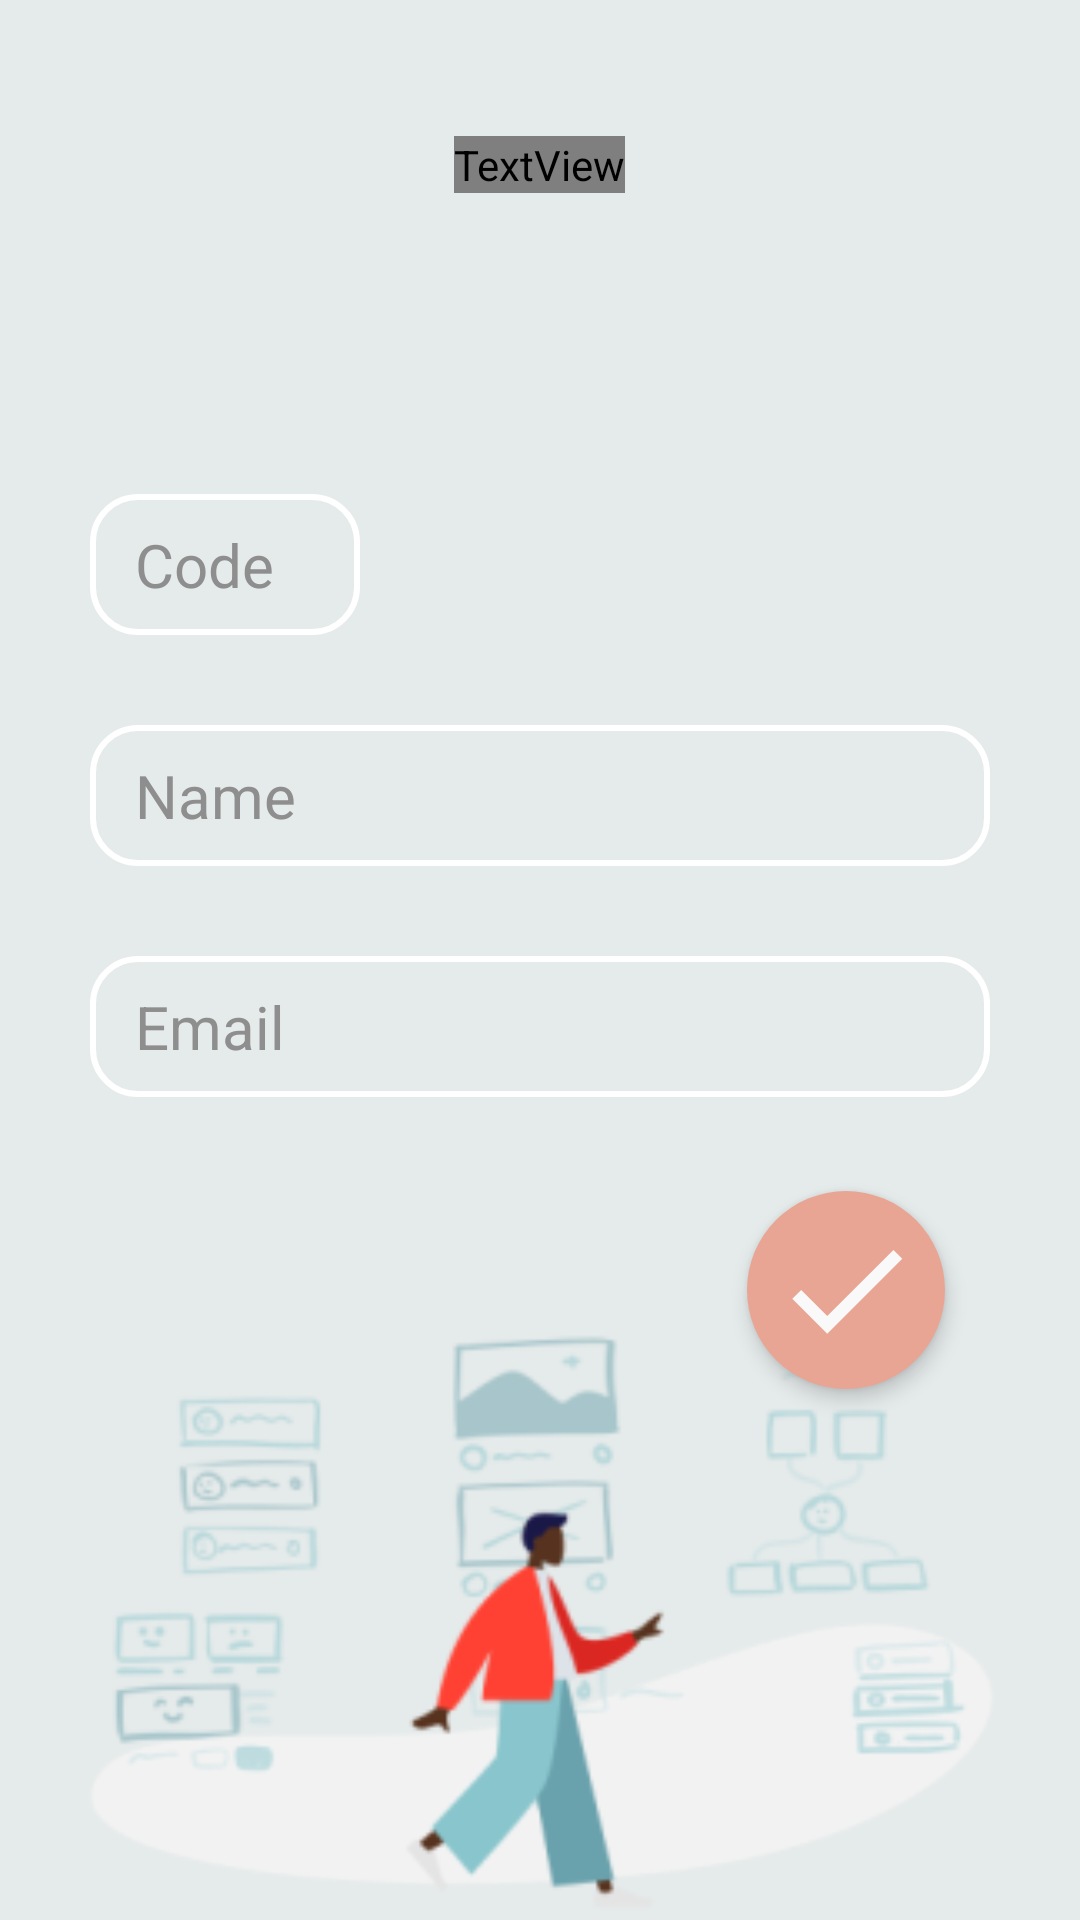

The Android layout XML behind this screen, and the referenced resources:
<!-- AndroidManifest.xml: application theme AppTheme -->
<!-- res/layout/update_student_layout.xml -->
<?xml version="1.0" encoding="utf-8"?>
<androidx.coordinatorlayout.widget.CoordinatorLayout xmlns:android="http://schemas.android.com/apk/res/android"
    xmlns:app="http://schemas.android.com/apk/res-auto"
    android:orientation="vertical" android:layout_width="match_parent"
    android:layout_height="match_parent"
    android:background="@color/colorPrimary">

    <androidx.coordinatorlayout.widget.CoordinatorLayout
        android:id="@+id/titleRegister"
        android:layout_width="match_parent"
        android:layout_height="100dp"
        android:layout_gravity="center_horizontal"
        android:background="@drawable/rounded_title_border"
        android:paddingTop="30px"
        android:elevation="4dp">

        <TextView
            android:layout_width="wrap_content"
            android:layout_height="wrap_content"
            android:layout_gravity="center"
            android:fontFamily="@font/poppins_medium"
            android:text="Update a student"
            android:textColor="@color/colorPrimary"
            android:textSize="28sp" />

    </androidx.coordinatorlayout.widget.CoordinatorLayout>

    <LinearLayout
        android:id="@+id/formStudent"
        android:layout_width="match_parent"
        android:layout_height="wrap_content"
        android:layout_gravity="center"
        android:layout_marginTop="-110dp"
        android:orientation="vertical"
        android:paddingLeft="30dp"
        android:paddingRight="30dp">

        <EditText
            android:id="@+id/studentCodeUpdate"
            android:layout_width="90sp"
            android:layout_height="wrap_content"
            android:layout_marginBottom="30dp"
            android:background="@drawable/border_edit_text"
            android:hint="Code"
            android:maxLength="5"
            android:inputType="text"
            android:maxLines="1"
            android:textSize="20sp"
            android:paddingStart="15dp"
            android:paddingEnd="15dp"
            android:paddingTop="10dp"
            android:editable="false"
            android:paddingBottom="10dp"
            android:textColorHint="@color/colorGray"
            android:textColor="@color/colorGray"/>

        <EditText
            android:id="@+id/studentNameUpdate"
            android:layout_width="match_parent"
            android:layout_height="wrap_content"
            android:layout_marginBottom="30dp"
            android:background="@drawable/border_edit_text"
            android:hint="Name"
            android:inputType="text"
            android:maxLines="1"
            android:maxLength="50"
            android:paddingStart="15dp"
            android:paddingEnd="15dp"
            android:paddingTop="10dp"
            android:paddingBottom="10dp"
            android:textColorHint="@color/colorGray"
            android:textSize="20sp" />

        <EditText
            android:id="@+id/studentEmailUpdate"
            android:layout_width="match_parent"
            android:layout_height="wrap_content"
            android:background="@drawable/border_edit_text"
            android:hint="Email"
            android:maxLength="50"
            android:inputType="text"
            android:maxLines="1"
            android:paddingStart="15dp"
            android:paddingEnd="15dp"
            android:paddingTop="10dp"
            android:textColorHint="@color/colorGray"
            android:textSize="20sp" />

    </LinearLayout>

    <ImageButton
        android:id="@+id/update_button"
        android:layout_width="wrap_content"
        android:layout_height="wrap_content"
        android:layout_gravity="center|right"
        android:layout_marginTop="220dp"
        android:layout_marginRight="45dp"
        android:src="@drawable/ic_check"
        android:background="@drawable/rounded_button"
        android:elevation="4dp"/>

    <ImageView
        android:id="@+id/imageView"
        android:layout_width="match_parent"
        android:layout_height="200dp"
        android:layout_gravity="bottom"
        app:srcCompat="@mipmap/humaaans2" />

</androidx.coordinatorlayout.widget.CoordinatorLayout>
<!-- resources referenced by this layout -->
<resources>
  <color name="colorGray">#8E8E8E</color>
  <color name="colorPrimary">#E5EAEA</color>
  <!-- drawable border_edit_text (drawable) -->
  <?xml version="1.0" encoding="utf-8"?>
  <selector xmlns:android="http://schemas.android.com/apk/res/android">
      <item>
          <shape android:shape="rectangle">
              <padding android:bottom="10dp"/>
                  <stroke
                      android:color="#FFFFFF"
                      android:width="2dp"
                      />
                  <corners android:radius="15dp"/>
          </shape>
      </item>
  </selector>
  <!-- drawable ic_check (drawable) -->
  <vector android:height="50dp" android:tint="#F9F9F9"
      android:viewportHeight="24" android:viewportWidth="24"
      android:width="50dp" xmlns:android="http://schemas.android.com/apk/res/android">
      <path android:fillColor="@android:color/white" android:pathData="M9,16.17L4.83,12l-1.42,1.41L9,19 21,7l-1.41,-1.41z"/>
  </vector>
  <!-- drawable rounded_button (drawable) -->
  <?xml version="1.0" encoding="utf-8"?>
  <shape xmlns:android="http://schemas.android.com/apk/res/android">
      <solid android:color="@color/colorMaroon"/>
      <corners android:radius="50dp"/>
      <padding android:left="8dp" android:top="8dp" android:right="8dp" android:bottom="8dp" />
  </shape>
  <!-- mipmap humaaans2: png bitmap (mipmap-xhdpi, 23631 bytes) -->
  <style name="AppTheme" parent="Theme.AppCompat.Light.NoActionBar">
          <item name="colorPrimary">@color/colorPrimary</item>
          <item name="colorPrimaryDark">@color/colorDarkBlue</item>
          <item name="colorAccent">@color/colorMaroon</item>
      </style>
  <color name="colorMaroon">#E9A594</color>
  <color name="colorDarkBlue">#1B5363</color>
</resources>
